Labelled photos from "data", an image-classification folder in originperdani/PCD-klasifikasi-mangga-KNN. The possible labels are: busuk, matang, mentah.

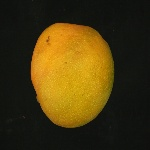
Label: matang

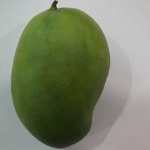
Label: mentah

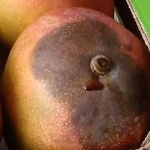
Label: busuk

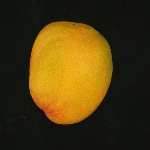
Label: matang

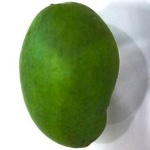
Label: mentah

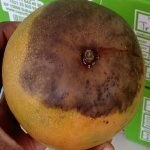
Label: busuk
